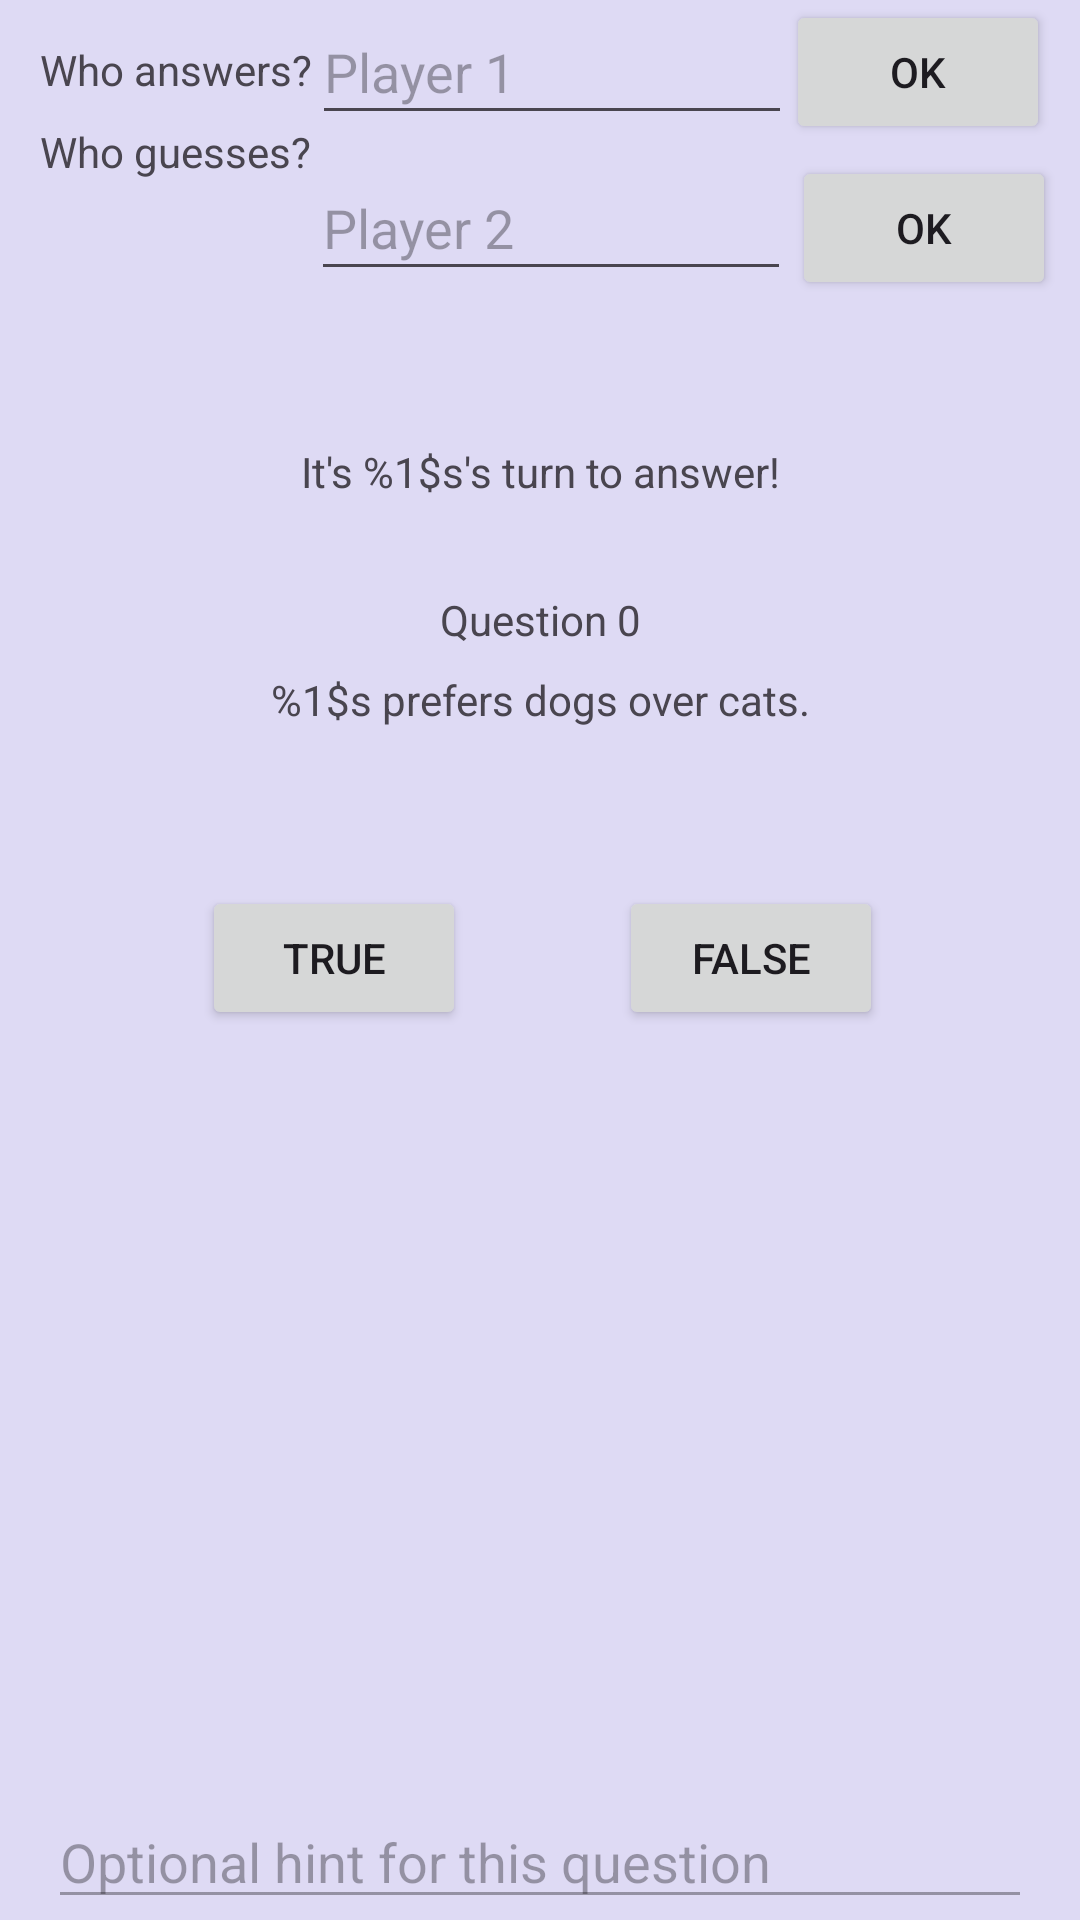

This screen was rendered from an Android layout file. Write that file and the resources it references.
<!-- AndroidManifest.xml: application theme Theme.KnowEachOther -->
<!-- res/layout/activity_main.xml -->
<?xml version="1.0" encoding="utf-8"?>
<androidx.constraintlayout.widget.ConstraintLayout xmlns:android="http://schemas.android.com/apk/res/android"
    xmlns:app="http://schemas.android.com/apk/res-auto"
    xmlns:tools="http://schemas.android.com/tools"
    android:id="@+id/main"
    android:layout_width="match_parent"
    android:layout_height="match_parent"
    tools:context=".MainActivity"
    android:background="@color/creme">

    <TextView
        android:id="@+id/whoSpeaks"
        android:layout_width="wrap_content"
        android:layout_height="wrap_content"
        android:text="@string/answerer"
        app:layout_constraintBottom_toBottomOf="parent"
        app:layout_constraintEnd_toEndOf="parent"
        app:layout_constraintHorizontal_bias="0.501"
        app:layout_constraintStart_toStartOf="parent"
        app:layout_constraintTop_toTopOf="parent"
        app:layout_constraintVertical_bias="0.238" />

    <TextView
        android:id="@+id/nbQuestion"
        android:layout_width="wrap_content"
        android:layout_height="wrap_content"
        android:text="@string/number_question"
        app:layout_constraintBottom_toBottomOf="parent"
        app:layout_constraintEnd_toEndOf="parent"
        app:layout_constraintStart_toStartOf="parent"
        app:layout_constraintTop_toTopOf="parent"
        app:layout_constraintVertical_bias="0.317" />

    <TextView
        android:id="@+id/question"
        android:layout_width="wrap_content"
        android:layout_height="wrap_content"
        android:text="@string/question_1"
        app:layout_constraintBottom_toBottomOf="parent"
        app:layout_constraintEnd_toEndOf="parent"
        app:layout_constraintStart_toStartOf="parent"
        app:layout_constraintTop_toTopOf="parent"
        app:layout_constraintVertical_bias="0.36" />

    <Button
        android:id="@+id/button_true"
        android:layout_width="wrap_content"
        android:layout_height="wrap_content"
        android:text="@string/ans_true"
        app:layout_constraintBottom_toBottomOf="parent"
        app:layout_constraintEnd_toEndOf="parent"
        app:layout_constraintHorizontal_bias="0.247"
        app:layout_constraintStart_toStartOf="parent"
        app:layout_constraintTop_toTopOf="parent"
        app:layout_constraintVertical_bias="0.499" />

    <Button
        android:id="@+id/button_false"
        android:layout_width="wrap_content"
        android:layout_height="wrap_content"
        android:text="@string/ans_false"
        app:layout_constraintBottom_toBottomOf="parent"
        app:layout_constraintEnd_toEndOf="parent"
        app:layout_constraintHorizontal_bias="0.758"
        app:layout_constraintStart_toStartOf="parent"
        app:layout_constraintTop_toTopOf="parent"
        app:layout_constraintVertical_bias="0.499" />

    <TextView
        android:id="@+id/whoAnswersLabel"
        android:layout_width="wrap_content"
        android:layout_height="wrap_content"
        android:text="@string/who_answers"
        app:layout_constraintBottom_toBottomOf="parent"
        app:layout_constraintEnd_toEndOf="parent"
        app:layout_constraintHorizontal_bias="0.05"
        app:layout_constraintStart_toStartOf="parent"
        app:layout_constraintTop_toTopOf="parent"
        app:layout_constraintVertical_bias="0.022" />

    <TextView
        android:id="@+id/whoGuessesLabel"
        android:layout_width="wrap_content"
        android:layout_height="wrap_content"
        android:text="@string/who_guesses"
        app:layout_constraintBottom_toBottomOf="parent"
        app:layout_constraintEnd_toEndOf="parent"
        app:layout_constraintHorizontal_bias="0.05"
        app:layout_constraintStart_toStartOf="parent"
        app:layout_constraintTop_toTopOf="parent"
        app:layout_constraintVertical_bias="0.066" />

    <EditText
        android:id="@+id/whoAnswersText"
        android:layout_width="160dp"
        android:layout_height="45dp"
        android:hint="@string/player1"
        app:layout_constraintStart_toEndOf="@id/whoAnswersLabel"
        app:layout_constraintTop_toTopOf="parent"
        tools:text="@string/player1" />

    <EditText
        android:id="@+id/whoGuessesText"
        android:layout_width="160dp"
        android:layout_height="45dp"
        android:layout_marginTop="52dp"
        android:hint="@string/player2"
        app:layout_constraintStart_toEndOf="@id/whoGuessesLabel"
        app:layout_constraintTop_toTopOf="parent"
        tools:text="@string/player2" />

    <Button
        android:id="@+id/whoAnswersOKButton"
        android:layout_width="wrap_content"
        android:layout_height="wrap_content"
        android:layout_marginRight="10dp"
        android:text="@string/ok_button"
        app:layout_constraintEnd_toEndOf="parent"
        app:layout_constraintTop_toTopOf="parent" />

    <Button
        android:id="@+id/whoGuessesOKButton"
        android:layout_width="wrap_content"
        android:layout_height="wrap_content"
        android:layout_marginTop="52dp"
        android:layout_marginEnd="8dp"
        android:text="@string/ok_button"
        app:layout_constraintEnd_toEndOf="parent"
        app:layout_constraintTop_toTopOf="parent" />

    <LinearLayout
        android:id="@+id/hintSection"
        android:layout_width="0dp"
        android:layout_height="wrap_content"
        android:orientation="vertical"
        android:padding="16dp"
        android:layout_marginBottom="-16dp"
        app:layout_constraintBottom_toBottomOf="parent"
        app:layout_constraintStart_toStartOf="parent"
        app:layout_constraintEnd_toEndOf="parent">

        <EditText
            android:id="@+id/hintInput"
            android:layout_width="match_parent"
            android:layout_height="wrap_content"
            android:hint="@string/hint_placeholder"
            android:inputType="text"
            android:enabled="false" />

        <Button
            android:id="@+id/showHintButton"
            android:layout_width="wrap_content"
            android:layout_height="wrap_content"
            android:text="@string/show_hint"
            android:visibility="gone"
            android:layout_gravity="center_horizontal" />

        <TextView
            android:id="@+id/hintDisplay"
            android:layout_width="match_parent"
            android:layout_height="wrap_content"
            android:visibility="gone"
            android:padding="8dp"
            android:textColor="@color/black" />
    </LinearLayout>

</androidx.constraintlayout.widget.ConstraintLayout>
<!-- resources referenced by this layout -->
<resources>
  <color name="black">#FF000000</color>
  <color name="creme">#DEDAF4</color>
  <string name="ans_false">False</string>
  <string name="ans_true">True</string>
  <string name="answerer">It\'s %1$s\'s turn to answer\!</string>
  <string name="hint_placeholder">Optional hint for this question</string>
  <string name="number_question" translatable="false">Question 0</string>
  <string name="ok_button" translatable="false">OK</string>
  <string name="player1">Player 1</string>
  <string name="player2">Player 2</string>
  <string name="question_1">%1$s prefers dogs over cats.</string>
  <string name="show_hint">Show hint</string>
  <string name="who_answers">Who answers?</string>
  <string name="who_guesses">Who guesses?</string>
  <style name="Theme.KnowEachOther" parent="Base.Theme.KnowEachOther" />
  <style name="Base.Theme.KnowEachOther" parent="Theme.Material3.DayNight.NoActionBar">
          
          
      </style>
</resources>
